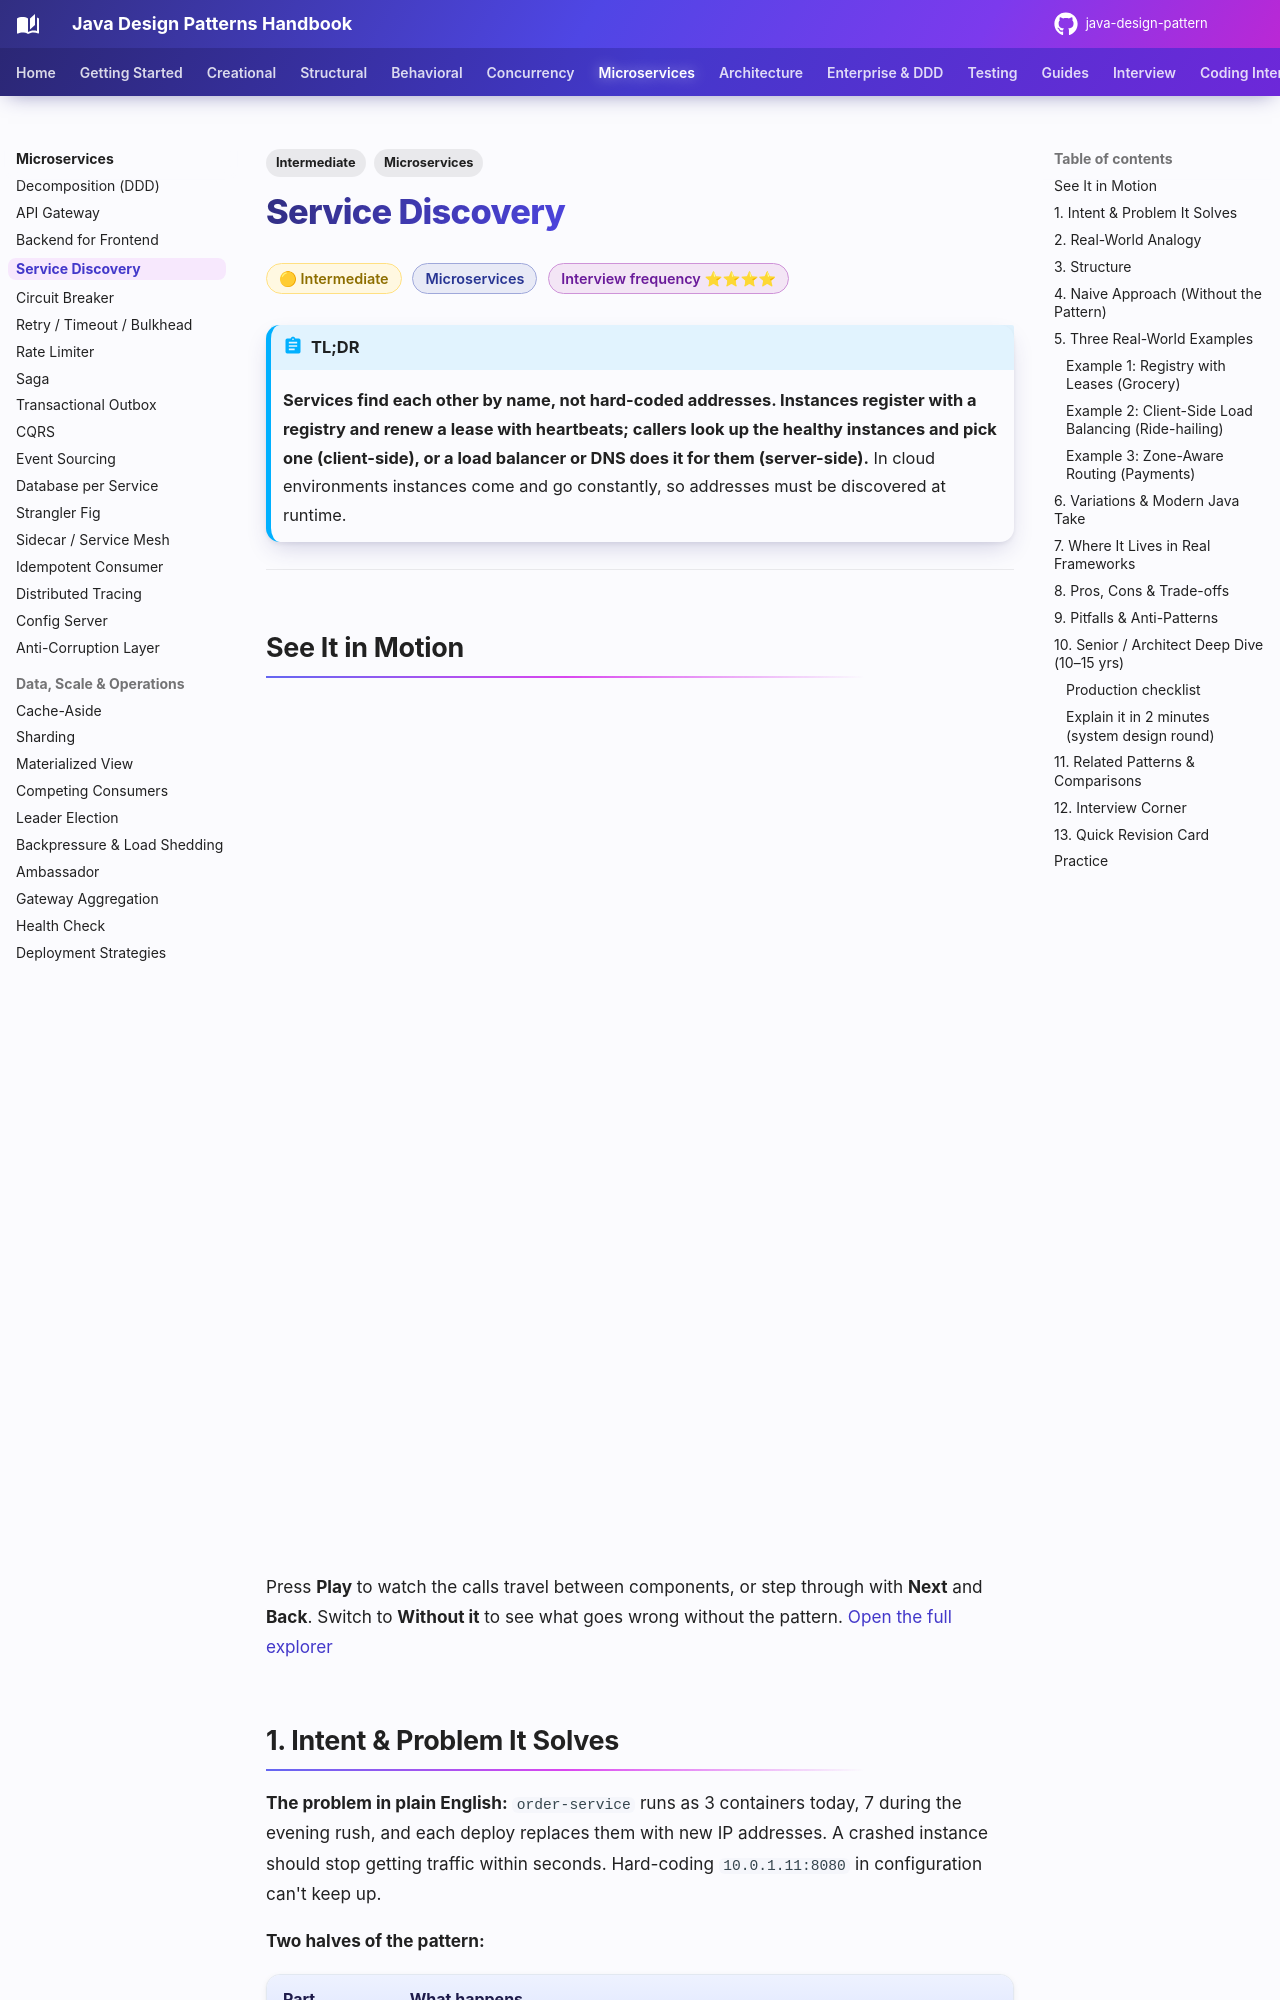

repository: khiruashish/java-design-pattern · page: microservices/service-discovery/index.html · generator: mkdocs

---
tags:
  - Microservices
  - Intermediate
---

# Service Discovery

<span class="badge badge--intermediate">🟡 Intermediate</span>
<span class="badge badge--category">Microservices</span>
<span class="badge badge--interview">Interview frequency ⭐⭐⭐⭐</span>

!!! abstract "TL;DR"
    **Services find each other by name, not hard-coded addresses. Instances register with a registry and renew a lease with heartbeats; callers look up the healthy instances and pick one (client-side), or a load balancer or DNS does it for them (server-side).**
    In cloud environments instances come and go constantly, so addresses must be discovered at runtime.

---

## See It in Motion

<iframe class="motion-embed" src="../../motion/index.html?p=service-discovery&amp;embed=1" title="Animated walkthrough of the Service Discovery pattern" loading="lazy"></iframe>

Press **Play** to watch the calls travel between components, or step through with **Next** and **Back**. Switch to **Without it** to see what goes wrong without the pattern. [Open the full explorer](../motion/index.html#service-discovery){ target=_blank }

## 1. Intent & Problem It Solves

**The problem in plain English:** `order-service` runs as 3 containers today, 7 during the evening rush, and each deploy replaces them with new IP addresses. A crashed instance should stop getting traffic within seconds. Hard-coding `10.0.1.11:8080` in configuration can't keep up.

**Two halves of the pattern:**

| Part | What happens |
|---|---|
| **Registration** | Instances register on startup (self-registration) or are registered by the platform (Kubernetes, ECS) and are removed on shutdown or when health checks or heartbeats fail |
| **Discovery** | **Client-side**: caller queries the registry and load-balances itself (Eureka + Spring Cloud LoadBalancer). **Server-side**: caller hits a stable name (Kubernetes Service DNS, AWS ALB) and the platform routes |

## 2. Real-World Analogy

!!! example "Taxi dispatch radio"
    Drivers radio in when they start a shift and check in every few minutes ("still available"). The dispatcher (registry) only sends rides to drivers who checked in recently. A driver who goes silent is taken off the board, even if they never said goodbye.
